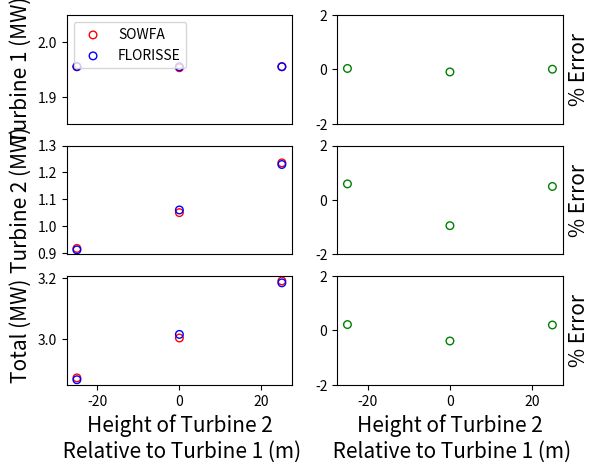

Write Python code to recreate this figure.
import numpy as np
import matplotlib.pyplot as plt

if __name__=="__main__":
    t1S = np.array([1.955666, 1.953151, 1.955127])
    t1F = np.array([1.9549664602300143, 1.9549664602300143, 1.9549664602300143])
    error1 = 100*(t1S-t1F)/t1S

    t2S = np.array([0.918373, 1.051117, 1.235663])
    t2F = np.array([0.91297001813109668, 1.061089170817713, 1.229565320799221])
    error2 = 100*(t2S-t2F)/t2S

    totalS = t1S+t2S
    totalF = t1F+t2F
    errortotal = 100*(totalS-totalF)/totalS

    x = np.array([-25,0,25])

    f, ax = plt.subplots(3,2)

    ax[0, 0].scatter(x, t1S, s=30, facecolors='none', edgecolors='r', label='SOWFA')
    ax[0, 0].set_ylim([1.85, 2.05])
    ax[0, 0].set_ylabel('Turbine 1 (MW)', fontsize=15)
    ax[0, 0].axes.get_xaxis().set_visible(False)
    ax[0, 0].scatter(x, t1F, s=30, facecolors='none', edgecolors='b', label='FLORISSE')
    ax[0, 0].legend(loc=2,prop={'size':10})
    ax[1, 0].scatter(x, t2S, s=30, facecolors='none', edgecolors='r')
    ax[1, 0].scatter(x, t2F, s=30, facecolors='none', edgecolors='b')

    ax[1, 0].axes.get_yaxis().set_ticks([0.9,1.0,1.1,1.2,1.3])
    ax[1, 0].axes.get_xaxis().set_visible(False)
    ax[1, 0].set_ylabel('Turbine 2 (MW)', fontsize=15)
    ax[2, 0].scatter(x, totalS, s=30, facecolors='none', edgecolors='r')
    ax[2, 0].scatter(x, totalF, s=30, facecolors='none', edgecolors='b')
    ax[2, 0].set_xlabel('Height of Turbine 2\n Relative to Turbine 1 (m)', fontsize=15)
    ax[2, 0].set_ylabel('Total (MW)', fontsize=15)

    ax[0, 1].scatter(x, error1, s=30, facecolors='none', edgecolors='g')
    ax[0, 1].axes.get_xaxis().set_visible(False)
    ax[0, 1].set_ylim([-2, 2])
    ax[0, 1].set_ylabel('% Error', fontsize=15)
    ax[0, 1].yaxis.set_label_position("right")
    ax[1, 1].scatter(x, error2, s=30, facecolors='none', edgecolors='g')
    ax[1, 1].axes.get_xaxis().set_visible(False)
    ax[1, 1].set_ylim([-2, 2])
    ax[1, 1].set_ylabel('% Error', fontsize=15)
    ax[1, 1].yaxis.set_label_position("right")
    ax[2, 1].scatter(x, errortotal, s=30, facecolors='none', edgecolors='g')
    ax[2, 1].set_ylim([-2, 2])
    ax[2, 1].set_xlabel('Height of Turbine 2\n Relative to Turbine 1 (m)', fontsize=15)
    ax[2, 1].set_ylabel('% Error', fontsize=15)
    ax[2, 1].yaxis.set_label_position("right")

    plt.show()
    f.savefig('sofwa.pdf', transparent=True)

    # # Fine-tune figure; hide x ticks for top plots and y ticks for right plots
    # plt.setp([a.get_xticklabels() for a in axarr[0, :]], visible=False)
    # plt.setp([a.get_yticklabels() for a in axarr[:, 1]], visible=False)
